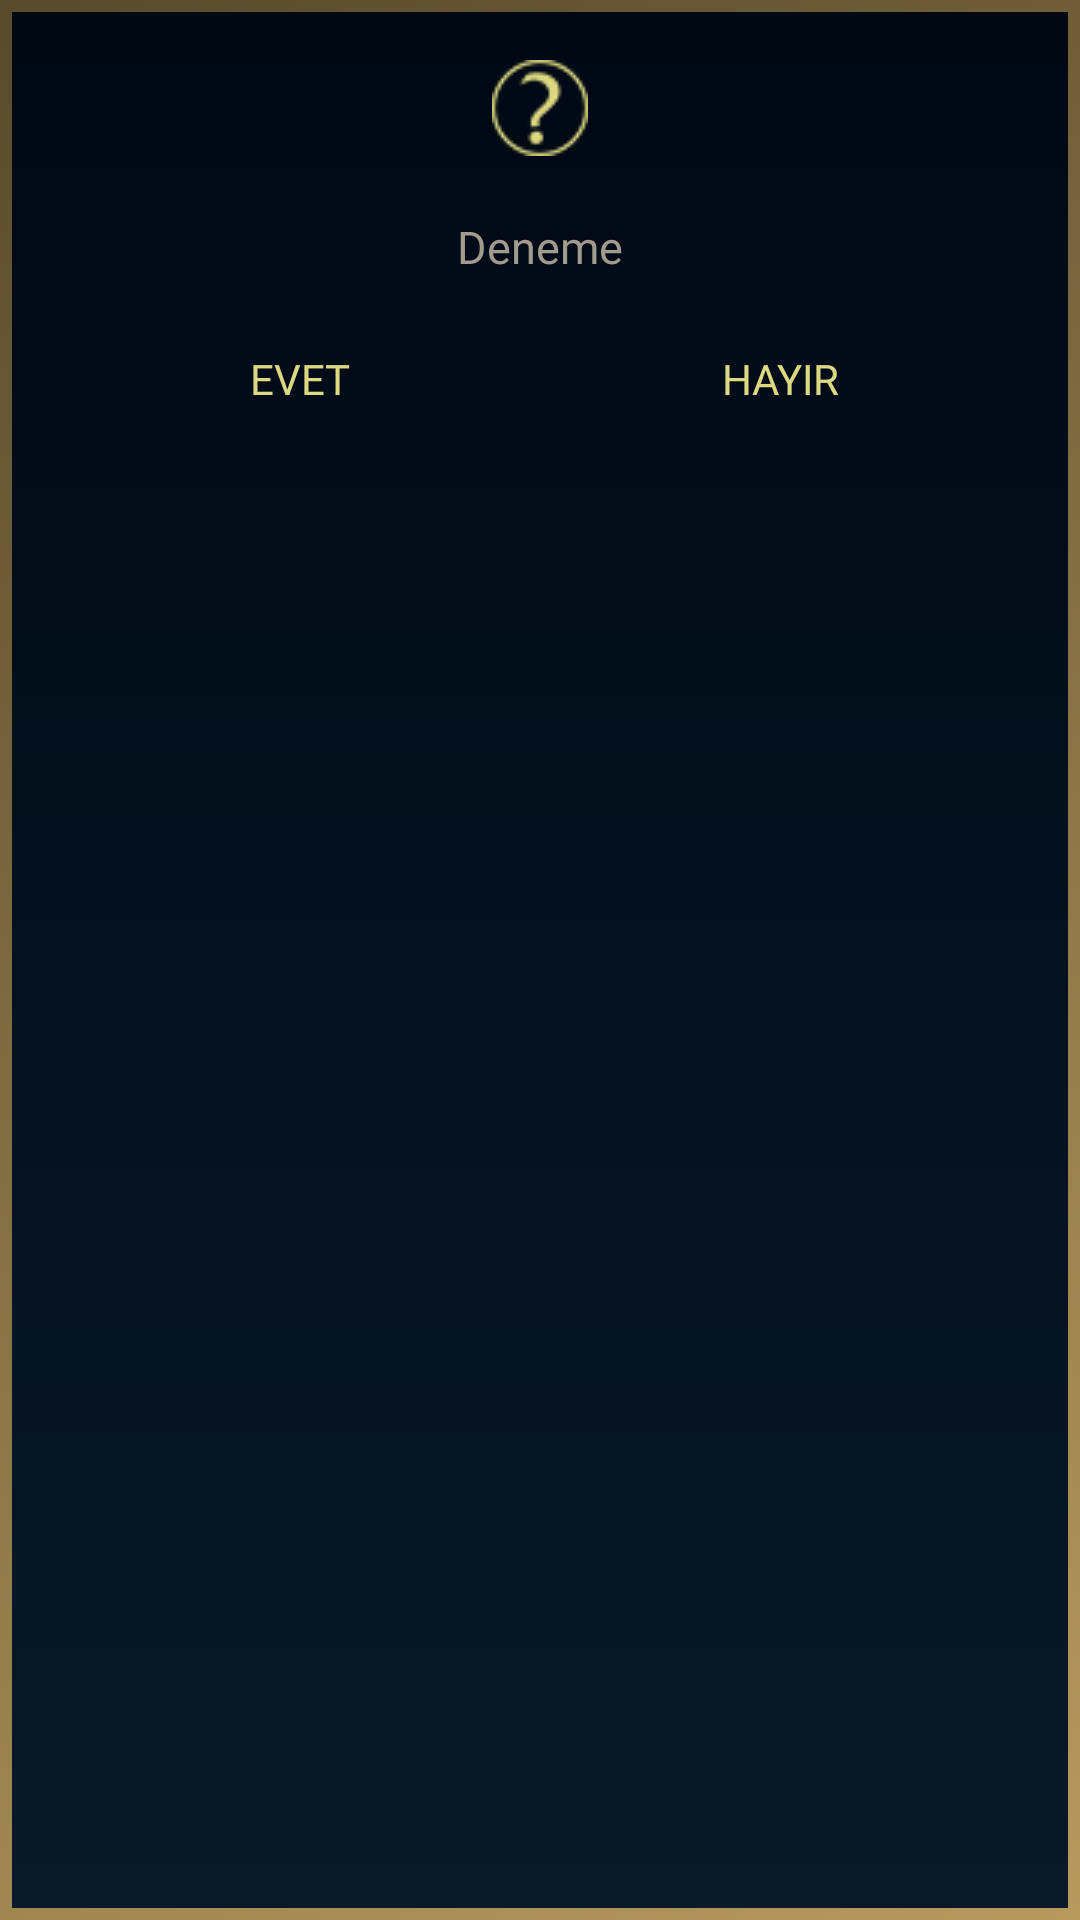

Produce the Android XML layout that renders to this screen, including the resource entries it uses.
<!-- AndroidManifest.xml: application theme AppTheme -->
<!-- res/layout/dialog_yesno.xml -->
<?xml version="1.0" encoding="utf-8"?>
<LinearLayout xmlns:android="http://schemas.android.com/apk/res/android"
    android:layout_width="match_parent"
    android:layout_height="wrap_content"
    android:background="@drawable/dialog_background"
    android:orientation="vertical">

    <ImageView
        android:layout_width="match_parent"
        android:layout_height="wrap_content"
        android:layout_marginLeft="20dp"
        android:layout_marginTop="20dp"
        android:layout_marginRight="20dp"
        android:src="@mipmap/icon_question" />

    <TextView
        android:id="@+id/dialog_yesno_text_mesaj"
        android:layout_width="match_parent"
        android:layout_height="wrap_content"
        android:layout_marginLeft="20dp"
        android:layout_marginTop="20dp"
        android:layout_marginRight="20dp"
        android:fontFamily="@font/friz"
        android:text="@string/sys_test"
        android:textAlignment="center"
        android:textColor="@color/colorGreyBronz"
        android:textSize="15sp" />


    <LinearLayout
        android:layout_width="match_parent"
        android:layout_height="wrap_content"
        android:layout_marginTop="10dp"
        android:layout_marginBottom="10dp"
        android:gravity="center"
        android:orientation="horizontal">

        <Button
            android:id="@+id/dialog_buton_yes"
            style="?android:buttonBarButtonStyle"
            android:layout_width="100dp"
            android:layout_height="wrap_content"
            android:layout_marginLeft="30dp"
            android:layout_marginRight="30dp"
            android:background="@android:color/transparent"
            android:fontFamily="@font/friz"
            android:text="@string/sys_evet"
            android:textColor="@color/colorGoldYellow" />

        <Button
            android:id="@+id/dialog_buton_no"
            style="?android:buttonBarButtonStyle"
            android:layout_width="100dp"
            android:layout_height="wrap_content"
            android:layout_marginLeft="30dp"
            android:layout_marginRight="30dp"
            android:background="@android:color/transparent"
            android:fontFamily="@font/friz"
            android:text="@string/sys_hayir"
            android:textColor="@color/colorGoldYellow" />
    </LinearLayout>

</LinearLayout>
<!-- resources referenced by this layout -->
<resources>
  <color name="colorGoldYellow">#DDD981</color>
  <color name="colorGreyBronz">#a09b8c</color>
  <!-- drawable dialog_background (drawable) -->
  <?xml version="1.0" encoding="utf-8"?>
  <layer-list xmlns:android="http://schemas.android.com/apk/res/android">
  
      <item>
          <shape android:shape="rectangle">
              <gradient
                  android:angle="135"
                  android:endColor="@color/colorFrameGoldEnd"
                  android:startColor="@color/colorFrameGoldStart" />
          </shape>
      </item>
      <item
          android:bottom="4dp"
          android:left="4dp"
          android:right="4dp"
          android:top="4dp">
          <shape android:shape="rectangle">
              <gradient
                  android:startColor="@color/colorDarkBlue"
                  android:endColor="@color/colorDeepDarkBlue"
                  android:angle="90"/>
          </shape>
      </item>
  
  </layer-list>
  <!-- mipmap icon_question: png bitmap (mipmap-mdpi, 3626 bytes) -->
  <string name="sys_evet">Evet</string>
  <string name="sys_hayir">Hayır</string>
  <string name="sys_test">Deneme</string>
  <style name="AppTheme" parent="Theme.AppCompat.DayNight.NoActionBar">
          
          <item name="colorPrimary">@color/colorFrameBlue</item>
          <item name="colorPrimaryDark">@color/colorDarkBlue</item>
          <item name="colorAccent">@color/colorLightBlue</item>
          <item name="android:windowNoTitle">true</item>
          <item name="android:windowFullscreen">true</item>
      </style>
  <color name="colorFrameGoldEnd">#584A2C</color>
  <color name="colorFrameGoldStart">#b79a5e</color>
  <color name="colorDarkBlue">#091a28</color>
  <color name="colorDeepDarkBlue">#000814</color>
  <color name="colorFrameBlue">#204148</color>
  <color name="colorLightBlue">#07DAF5</color>
</resources>
